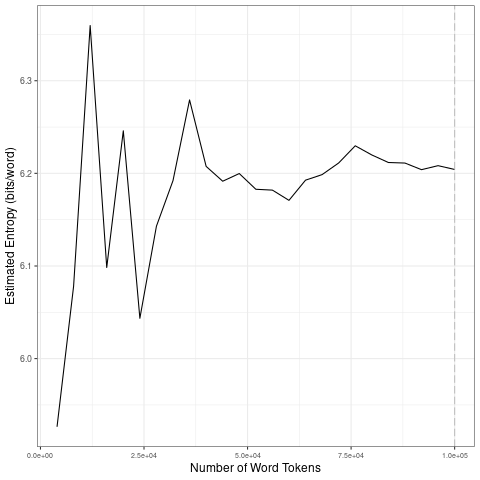

Data behind this chart, as committed beside it:
file, entropy.Corpus.Size, entropy.Entropy, sd.Corpus.Size, sd.SD
data/2021_by_en/2021-08-20_tokens_1-gram…, 4000, 5.926, 20000, 0.1663
data/2021_by_en/2021-08-20_tokens_1-gram…, 8000, 6.078, 40000, 0.08736
data/2021_by_en/2021-08-20_tokens_1-gram…, 12000, 6.36, 60000, 0.0109
data/2021_by_en/2021-08-20_tokens_1-gram…, 16000, 6.098, 80000, 0.01515
data/2021_by_en/2021-08-20_tokens_1-gram…, 20000, 6.246, 1e+05, 0.00368
data/2021_by_en/2021-08-20_tokens_1-gram…, 24000, 6.044, 20000, 0.1663
data/2021_by_en/2021-08-20_tokens_1-gram…, 28000, 6.143, 40000, 0.08736
data/2021_by_en/2021-08-20_tokens_1-gram…, 32000, 6.192, 60000, 0.0109
data/2021_by_en/2021-08-20_tokens_1-gram…, 36000, 6.279, 80000, 0.01515
data/2021_by_en/2021-08-20_tokens_1-gram…, 40000, 6.208, 1e+05, 0.00368
data/2021_by_en/2021-08-20_tokens_1-gram…, 44000, 6.191, 20000, 0.1663
data/2021_by_en/2021-08-20_tokens_1-gram…, 48000, 6.2, 40000, 0.08736
data/2021_by_en/2021-08-20_tokens_1-gram…, 52000, 6.183, 60000, 0.0109
data/2021_by_en/2021-08-20_tokens_1-gram…, 56000, 6.182, 80000, 0.01515
data/2021_by_en/2021-08-20_tokens_1-gram…, 60000, 6.171, 1e+05, 0.00368
data/2021_by_en/2021-08-20_tokens_1-gram…, 64000, 6.193, 20000, 0.1663
data/2021_by_en/2021-08-20_tokens_1-gram…, 68000, 6.199, 40000, 0.08736
data/2021_by_en/2021-08-20_tokens_1-gram…, 72000, 6.211, 60000, 0.0109
data/2021_by_en/2021-08-20_tokens_1-gram…, 76000, 6.23, 80000, 0.01515
data/2021_by_en/2021-08-20_tokens_1-gram…, 80000, 6.22, 1e+05, 0.00368
data/2021_by_en/2021-08-20_tokens_1-gram…, 84000, 6.212, 20000, 0.1663
data/2021_by_en/2021-08-20_tokens_1-gram…, 88000, 6.211, 40000, 0.08736
data/2021_by_en/2021-08-20_tokens_1-gram…, 92000, 6.204, 60000, 0.0109
data/2021_by_en/2021-08-20_tokens_1-gram…, 96000, 6.208, 80000, 0.01515
data/2021_by_en/2021-08-20_tokens_1-gram…, 1e+05, 6.204, 1e+05, 0.00368
